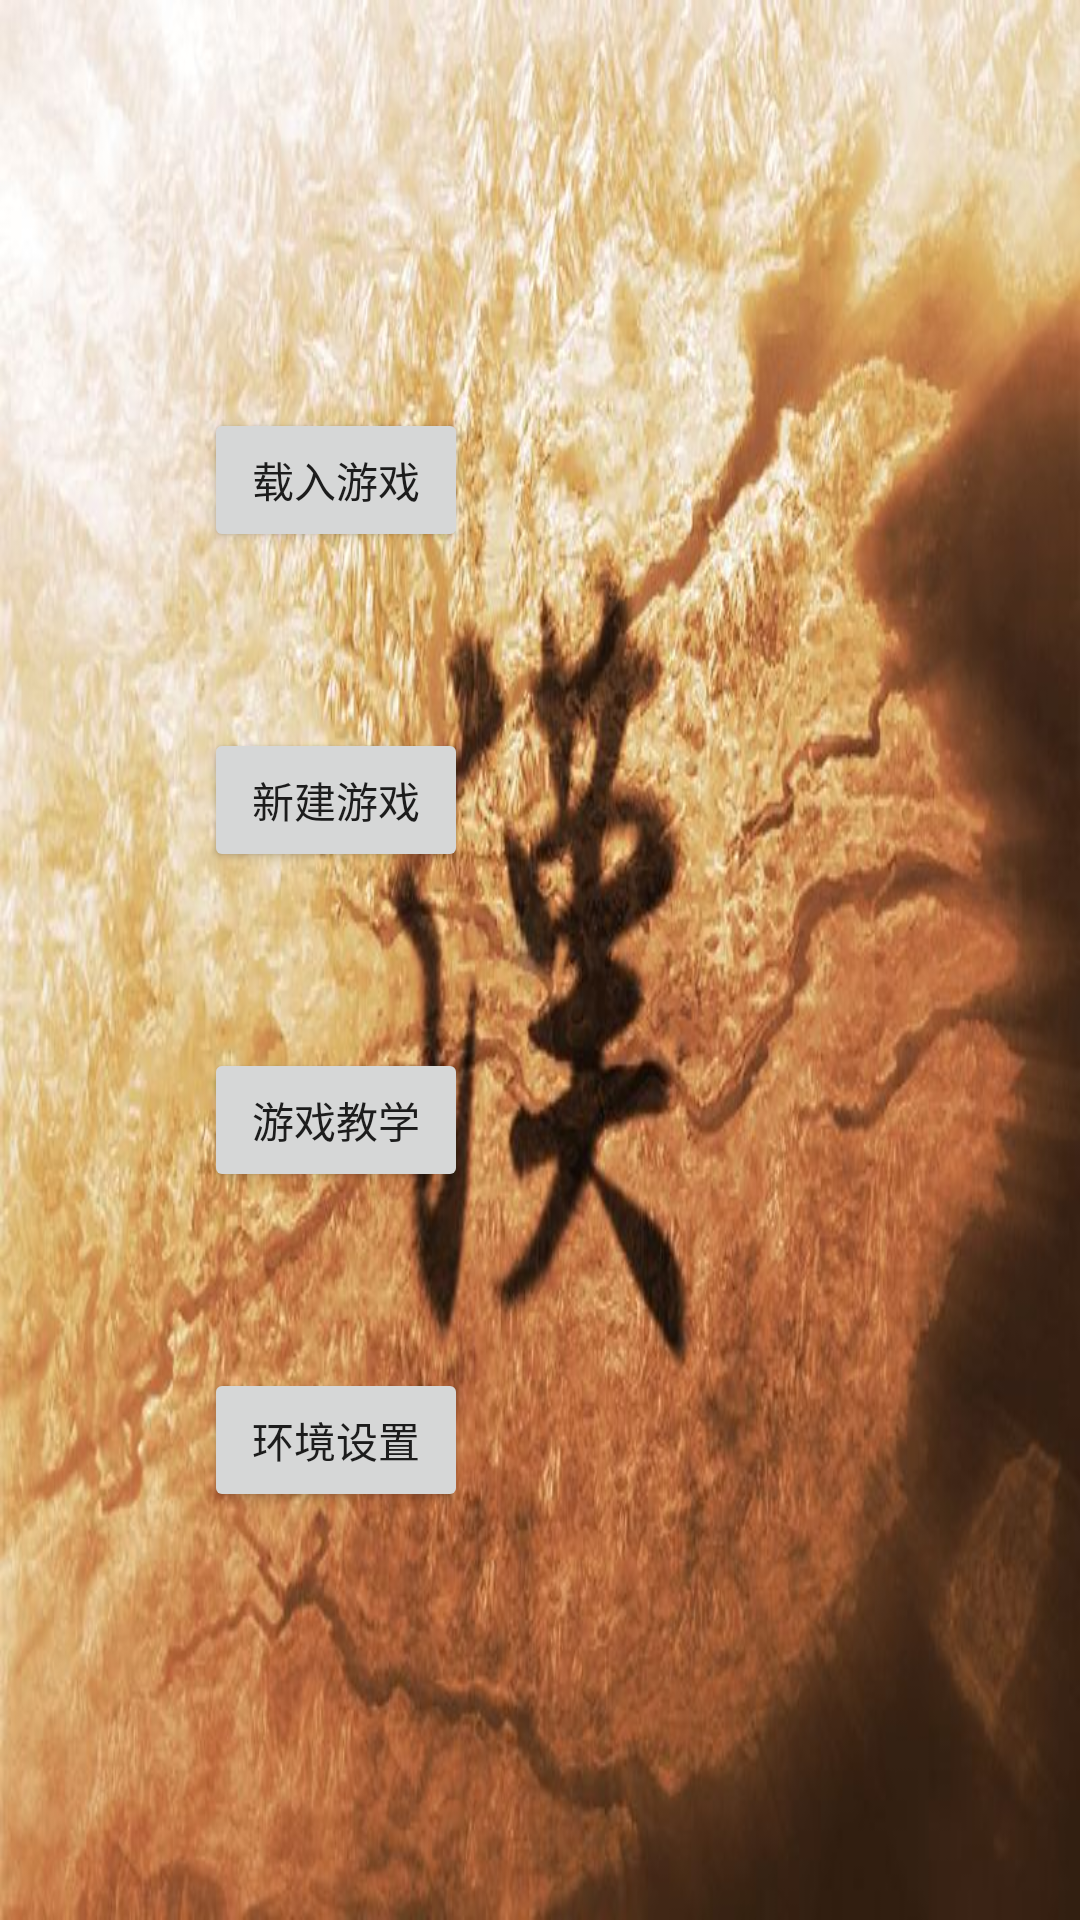

Layout XML and referenced resources for this Android screen:
<!-- AndroidManifest.xml: application theme AppTheme -->
<!-- res/layout/activity_main.xml -->
<?xml version="1.0" encoding="utf-8"?>
<LinearLayout xmlns:android="http://schemas.android.com/apk/res/android"
    android:layout_width="match_parent"
    android:layout_height="match_parent"
    android:orientation="horizontal"
    android:background="@drawable/welcome">

    <LinearLayout
        android:layout_weight="1"
        android:layout_width="-1dp"
        android:layout_height="match_parent">

        <LinearLayout
            android:layout_weight="1"
            android:layout_width="-1dp"
            android:layout_height="match_parent">
        </LinearLayout>

        <LinearLayout
            android:layout_weight="1"
            android:layout_width="-1dp"
            android:layout_height="match_parent"
            android:orientation="vertical">

            <RelativeLayout
                android:layout_weight="1"
                android:layout_width="-1dp"
                android:layout_height="match_parent">
            </RelativeLayout>

            <RelativeLayout
                android:layout_weight="1"
                android:layout_width="-1dp"
                android:layout_height="match_parent">

                <Button
                    android:id="@+id/btn_load_game"
                    android:text="@string/load_game"
                    android:layout_width="wrap_content"
                    android:layout_height="wrap_content"
                    android:layout_centerHorizontal="true"
                    android:layout_centerVertical="true"/>
            </RelativeLayout>

            <RelativeLayout
                android:layout_weight="1"
                android:layout_width="-1dp"
                android:layout_height="match_parent">

                <Button
                    android:id="@+id/btn_new_game"
                    android:text="@string/new_game"
                    android:layout_width="wrap_content"
                    android:layout_height="wrap_content"
                    android:layout_centerHorizontal="true"
                    android:layout_centerVertical="true" />
            </RelativeLayout>

            <RelativeLayout
                android:layout_weight="1"
                android:layout_width="-1dp"
                android:layout_height="match_parent">

                <Button
                    android:id="@+id/btn_teaching"
                    android:text="@string/teaching"
                    android:layout_width="wrap_content"
                    android:layout_height="wrap_content"
                    android:layout_centerHorizontal="true"
                    android:layout_centerVertical="true"/>
            </RelativeLayout>

            <RelativeLayout
                android:layout_weight="1"
                android:layout_width="-1dp"
                android:layout_height="match_parent">

                <Button
                    android:id="@+id/btn_setting"
                    android:text="@string/setting"
                    android:layout_width="wrap_content"
                    android:layout_height="wrap_content"
                    android:layout_centerHorizontal="true"
                    android:layout_centerVertical="true" />
            </RelativeLayout>

            <RelativeLayout
                android:layout_weight="1"
                android:layout_width="-1dp"
                android:layout_height="match_parent">
            </RelativeLayout>

        </LinearLayout>
    </LinearLayout>

    <LinearLayout
        android:layout_weight="1"
        android:layout_width="-1dp"
        android:layout_height="match_parent">

    </LinearLayout>

</LinearLayout>
<!-- resources referenced by this layout -->
<resources>
  <!-- drawable welcome: jpg bitmap (drawable, 87377 bytes) -->
  <string name="load_game">载入游戏</string>
  <string name="new_game">新建游戏</string>
  <string name="setting">环境设置</string>
  <string name="teaching">游戏教学</string>
  <style name="AppTheme" parent="Theme.AppCompat.Light.DarkActionBar">
          
          <item name="colorPrimary">@color/colorPrimary</item>
          <item name="colorPrimaryDark">@color/colorPrimaryDark</item>
          <item name="colorAccent">@color/colorAccent</item>
          <item name="windowNoTitle">true</item>
          <item name="android:windowFullscreen">true</item>
          <item name="android:windowIsTranslucent">true</item>
      </style>
  <!-- not gathered from this repository: default colours our renderer supplied (Android Studio template values) -->
  <color name="colorPrimary">#FF6200EE</color>
  <color name="colorPrimaryDark">#FF3700B3</color>
  <color name="colorAccent">#FF03DAC5</color>
</resources>
